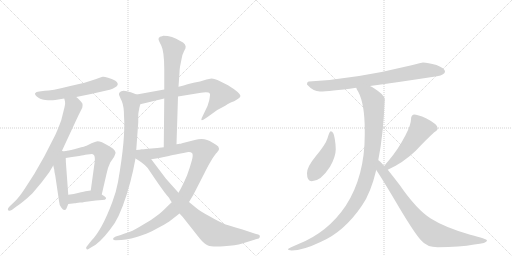
t = 0.00 s
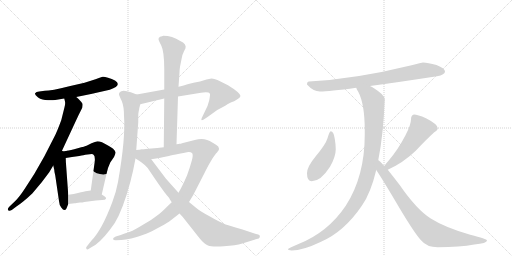
t = 2.50 s
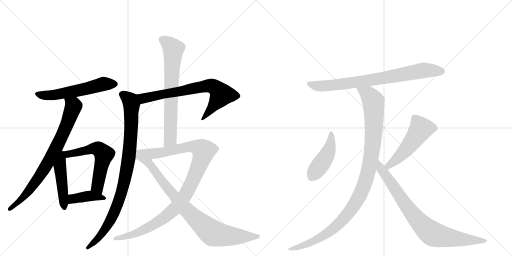
t = 5.01 s
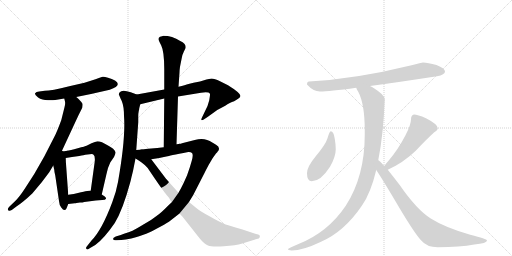
t = 7.51 s
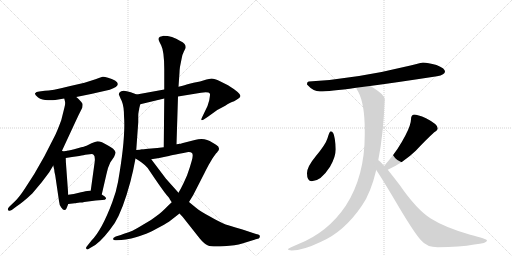
t = 10.02 s
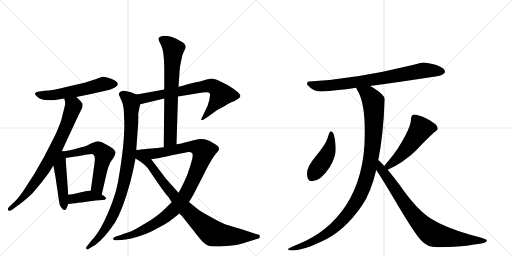
t = 12.52 s

The animated SVG that drew these frames (rendered in a browser with its animation timeline set to each time). Animation: 15 CSS @keyframes rules; one cycle of 12.52 s.

<svg version="1.1" viewBox="0 0 2048 1024" xmlns="http://www.w3.org/2000/svg">
  <g stroke="lightgray" stroke-dasharray="1,1" stroke-width="1" transform="scale(4, 4)">
    <line x1="0" y1="0" x2="256" y2="256"></line>
    <line x1="256" y1="0" x2="0" y2="256"></line>
    <line x1="128" y1="0" x2="128" y2="256"></line>
    <line x1="0" y1="128" x2="256" y2="128"></line>
    <line x1="256" y1="0" x2="512" y2="256"></line>
    <line x1="512" y1="0" x2="256" y2="256"></line>
    <line x1="384" y1="0" x2="384" y2="256"></line>
    <line x1="256" y1="128" x2="512" y2="128"></line>
  </g>
<g transform="scale(1, -1) translate(0, -850)">
   <style type="text/css">
    @keyframes keyframes0 {
      from {
       stroke: black;
       stroke-dashoffset: 572;
       stroke-width: 128;
       }
       65% {
       animation-timing-function: step-end;
       stroke: black;
       stroke-dashoffset: 0;
       stroke-width: 128;
       }
       to {
       stroke: black;
       stroke-width: 1024;
       }
       }
       #make-me-a-hanzi-animation-0 {
         animation: keyframes0 0.715495s both;
         animation-delay: 0.000000s;
         animation-timing-function: linear;
       }
    @keyframes keyframes1 {
      from {
       stroke: black;
       stroke-dashoffset: 785;
       stroke-width: 128;
       }
       72% {
       animation-timing-function: step-end;
       stroke: black;
       stroke-dashoffset: 0;
       stroke-width: 128;
       }
       to {
       stroke: black;
       stroke-width: 1024;
       }
       }
       #make-me-a-hanzi-animation-1 {
         animation: keyframes1 0.888835s both;
         animation-delay: 0.715495s;
         animation-timing-function: linear;
       }
    @keyframes keyframes2 {
      from {
       stroke: black;
       stroke-dashoffset: 476;
       stroke-width: 128;
       }
       61% {
       animation-timing-function: step-end;
       stroke: black;
       stroke-dashoffset: 0;
       stroke-width: 128;
       }
       to {
       stroke: black;
       stroke-width: 1024;
       }
       }
       #make-me-a-hanzi-animation-2 {
         animation: keyframes2 0.637370s both;
         animation-delay: 1.604329s;
         animation-timing-function: linear;
       }
    @keyframes keyframes3 {
      from {
       stroke: black;
       stroke-dashoffset: 592;
       stroke-width: 128;
       }
       66% {
       animation-timing-function: step-end;
       stroke: black;
       stroke-dashoffset: 0;
       stroke-width: 128;
       }
       to {
       stroke: black;
       stroke-width: 1024;
       }
       }
       #make-me-a-hanzi-animation-3 {
         animation: keyframes3 0.731771s both;
         animation-delay: 2.241699s;
         animation-timing-function: linear;
       }
    @keyframes keyframes4 {
      from {
       stroke: black;
       stroke-dashoffset: 401;
       stroke-width: 128;
       }
       57% {
       animation-timing-function: step-end;
       stroke: black;
       stroke-dashoffset: 0;
       stroke-width: 128;
       }
       to {
       stroke: black;
       stroke-width: 1024;
       }
       }
       #make-me-a-hanzi-animation-4 {
         animation: keyframes4 0.576335s both;
         animation-delay: 2.973470s;
         animation-timing-function: linear;
       }
    @keyframes keyframes5 {
      from {
       stroke: black;
       stroke-dashoffset: 721;
       stroke-width: 128;
       }
       70% {
       animation-timing-function: step-end;
       stroke: black;
       stroke-dashoffset: 0;
       stroke-width: 128;
       }
       to {
       stroke: black;
       stroke-width: 1024;
       }
       }
       #make-me-a-hanzi-animation-5 {
         animation: keyframes5 0.836751s both;
         animation-delay: 3.549805s;
         animation-timing-function: linear;
       }
    @keyframes keyframes6 {
      from {
       stroke: black;
       stroke-dashoffset: 931;
       stroke-width: 128;
       }
       75% {
       animation-timing-function: step-end;
       stroke: black;
       stroke-dashoffset: 0;
       stroke-width: 128;
       }
       to {
       stroke: black;
       stroke-width: 1024;
       }
       }
       #make-me-a-hanzi-animation-6 {
         animation: keyframes6 1.007650s both;
         animation-delay: 4.386556s;
         animation-timing-function: linear;
       }
    @keyframes keyframes7 {
      from {
       stroke: black;
       stroke-dashoffset: 709;
       stroke-width: 128;
       }
       70% {
       animation-timing-function: step-end;
       stroke: black;
       stroke-dashoffset: 0;
       stroke-width: 128;
       }
       to {
       stroke: black;
       stroke-width: 1024;
       }
       }
       #make-me-a-hanzi-animation-7 {
         animation: keyframes7 0.826986s both;
         animation-delay: 5.394206s;
         animation-timing-function: linear;
       }
    @keyframes keyframes8 {
      from {
       stroke: black;
       stroke-dashoffset: 1038;
       stroke-width: 128;
       }
       77% {
       animation-timing-function: step-end;
       stroke: black;
       stroke-dashoffset: 0;
       stroke-width: 128;
       }
       to {
       stroke: black;
       stroke-width: 1024;
       }
       }
       #make-me-a-hanzi-animation-8 {
         animation: keyframes8 1.094727s both;
         animation-delay: 6.221191s;
         animation-timing-function: linear;
       }
    @keyframes keyframes9 {
      from {
       stroke: black;
       stroke-dashoffset: 874;
       stroke-width: 128;
       }
       74% {
       animation-timing-function: step-end;
       stroke: black;
       stroke-dashoffset: 0;
       stroke-width: 128;
       }
       to {
       stroke: black;
       stroke-width: 1024;
       }
       }
       #make-me-a-hanzi-animation-9 {
         animation: keyframes9 0.961263s both;
         animation-delay: 7.315918s;
         animation-timing-function: linear;
       }
    @keyframes keyframes10 {
      from {
       stroke: black;
       stroke-dashoffset: 790;
       stroke-width: 128;
       }
       72% {
       animation-timing-function: step-end;
       stroke: black;
       stroke-dashoffset: 0;
       stroke-width: 128;
       }
       to {
       stroke: black;
       stroke-width: 1024;
       }
       }
       #make-me-a-hanzi-animation-10 {
         animation: keyframes10 0.892904s both;
         animation-delay: 8.277181s;
         animation-timing-function: linear;
       }
    @keyframes keyframes11 {
      from {
       stroke: black;
       stroke-dashoffset: 453;
       stroke-width: 128;
       }
       60% {
       animation-timing-function: step-end;
       stroke: black;
       stroke-dashoffset: 0;
       stroke-width: 128;
       }
       to {
       stroke: black;
       stroke-width: 1024;
       }
       }
       #make-me-a-hanzi-animation-11 {
         animation: keyframes11 0.618652s both;
         animation-delay: 9.170085s;
         animation-timing-function: linear;
       }
    @keyframes keyframes12 {
      from {
       stroke: black;
       stroke-dashoffset: 518;
       stroke-width: 128;
       }
       63% {
       animation-timing-function: step-end;
       stroke: black;
       stroke-dashoffset: 0;
       stroke-width: 128;
       }
       to {
       stroke: black;
       stroke-width: 1024;
       }
       }
       #make-me-a-hanzi-animation-12 {
         animation: keyframes12 0.671549s both;
         animation-delay: 9.788737s;
         animation-timing-function: linear;
       }
    @keyframes keyframes13 {
      from {
       stroke: black;
       stroke-dashoffset: 1080;
       stroke-width: 128;
       }
       78% {
       animation-timing-function: step-end;
       stroke: black;
       stroke-dashoffset: 0;
       stroke-width: 128;
       }
       to {
       stroke: black;
       stroke-width: 1024;
       }
       }
       #make-me-a-hanzi-animation-13 {
         animation: keyframes13 1.128906s both;
         animation-delay: 10.460286s;
         animation-timing-function: linear;
       }
    @keyframes keyframes14 {
      from {
       stroke: black;
       stroke-dashoffset: 835;
       stroke-width: 128;
       }
       73% {
       animation-timing-function: step-end;
       stroke: black;
       stroke-dashoffset: 0;
       stroke-width: 128;
       }
       to {
       stroke: black;
       stroke-width: 1024;
       }
       }
       #make-me-a-hanzi-animation-14 {
         animation: keyframes14 0.929525s both;
         animation-delay: 11.589193s;
         animation-timing-function: linear;
       }
</style>
<path d="M 305 462 L 364 474 L 439 491 Q 490 508 460 528 Q 448 535 432 539.5 Q 416 544 411 543 Q 406 542 382 533 L 338 519 L 277 505 Q 205 487 179 487 L 157 484 Q 144 483 140.5 477 Q 137 471 152.5 460 Q 168 449 192 449 Q 216 449 221 450 L 257 456 L 305 462 Z" fill="lightgray"></path> 
<path d="M 247 245 L 306 372 Q 312 384 313 387 L 329 419 Q 331 429 330 435 Q 328 440 317 451 Q 306 462 305 462 C 283 482 251 485 257 456 L 260 444 Q 262 436 258 421 Q 254 405 245 369 Q 227 321 219 306 L 177 224 L 137 154 L 99 95 Q 78 63 61 46 L 38 24 Q 28 14 33 9 Q 37 4 47 10 L 67 25 Q 92 41 129 76 L 166 120 L 197 161 L 213 188 L 247 245 Z" fill="lightgray"></path> 
<path d="M 213 188 L 217 171 Q 217 163 221 148 L 236 46 Q 237 30 245 20 Q 253 9 258 10 Q 265 10 267 19 L 273 34 L 273 71 L 265 181 Q 263 203 263 218 C 262 262 192 278 213 188 Z" fill="lightgray"></path> 
<path d="M 341 231 L 359 233 Q 372 235 374 231 Q 381 227 379 204 L 363 88 C 359 58 400 43 407 72 L 425 150 Q 431 181 441 200 L 456 222 Q 463 237 462 241 Q 458 255 432 268 Q 405 285 390 285 Q 381 283 366 277 L 346 267 Q 342 265 311 257 Q 280 249 267 247 L 266 246 L 263 246 L 256 245 L 247 245 C 217 244 233 213 263 218 L 288 222 L 317 226 Q 337 230 341 231 Z" fill="lightgray"></path> 
<path d="M 320 40 Q 331 40 337 42 L 383 48 L 409 50 Q 422 50 424 55 Q 425 60 419 64 L 407 72 L 363 88 L 349 86 Q 347 86 324 81 L 295 74 Q 291 73 273 71 C 243 68 243 31 273 34 L 299 37 Q 303 37 306 38 L 320 40 Z" fill="lightgray"></path> 
<path d="M 712 464 L 804 479 Q 835 484 840 475 Q 841 472 837 449 Q 832 426 819 403 L 807 378 Q 801 364 815 372 L 833 384 L 869 410 L 901 427 Q 920 440 928 442 Q 935 444 948 452 Q 961 459 962 466 Q 962 478 912 509 L 880 525 Q 858 536 846 536 L 826 532 L 800 524 L 774 519 L 754 514 Q 742 510 714 503 L 657 492 L 547 472 C 517 467 532 426 561 433 L 657 456 L 712 464 Z" fill="lightgray"></path> 
<path d="M 547 472 L 523 481 Q 488 493 479 481 Q 474 475 476 471 Q 477 467 487 446 Q 496 424 496 386 Q 503 299 472 122 Q 464 79 449 41 Q 407 -71 366 -112 L 347 -136 Q 342 -141 346 -146 Q 349 -150 357 -144 L 381 -130 Q 416 -105 459 -42 Q 491 10 521 121 Q 524 132 526 142 L 532 166 L 542 216 L 545 250 L 553 361 L 553 382 Q 553 398 555 406 Q 557 413 557 417 L 561 433 C 567 462 568 464 547 472 Z" fill="lightgray"></path> 
<path d="M 706 273 L 712 464 L 714 503 L 718 560 Q 718 569 720 583 L 726 613 Q 730 635 736 645 L 742 657 Q 747 674 721 686 Q 689 707 653 707 Q 650 706 640 703 Q 633 698 634 693 Q 635 688 639 680 L 645 668 Q 657 644 657 573 L 657 492 L 657 456 L 655 261 C 655 231 705 243 706 273 Z" fill="lightgray"></path> 
<path d="M 779 290 L 728 277 Q 724 275 717 275 L 715 274 Q 708 274 706 273 L 655 261 L 629 258 L 593 255 Q 571 253 567 252 C 537 249 575 208 605 213 L 637 218 L 670 225 Q 671 226 753 242 Q 762 243 768 238 Q 774 232 767 207 L 759 180 L 748 148 L 734 117 Q 727 102 714 79 L 687 41 L 672 27 Q 644 -2 626 -14 Q 604 -32 572 -49 Q 542 -67 530 -73 Q 517 -78 483 -90 L 463 -96 Q 452 -100 452 -106 Q 454 -112 465 -111 L 485 -110 Q 501 -109 525 -104 Q 564 -93 585 -85 Q 606 -76 641 -57 Q 675 -38 677 -36 L 718 -4 L 756 42 L 773 70 L 818 158 Q 832 186 838 196 L 851 218 L 864 236 Q 870 242 872 246 Q 876 248 876 256 Q 876 264 864 271 Q 852 278 849 280 Q 819 302 779 290 Z" fill="lightgray"></path> 
<path d="M 542 216 L 555 208 Q 566 202 579 190 Q 592 178 596 170 L 619 136 Q 661 75 670 66 Q 679 57 679 53 L 687 41 L 718 -4 L 731 -18 L 799 -104 Q 817 -126 832 -132 Q 846 -138 895 -135 Q 943 -132 969 -124 L 1027 -106 Q 1037 -105 1039 -99 Q 1040 -93 1038 -91 Q 1035 -88 1024 -86 L 970 -68 Q 909 -51 891 -43 Q 873 -35 838 -15 Q 802 4 784 19 L 756 42 L 714 79 L 664 135 L 605 213 C 587 237 575 253 567 252 L 545 250 C 515 247 516 232 542 216 Z" fill="lightgray"></path> 
<path d="M 1480 506 Q 1586 520 1748 545 Q 1780 551 1780 564 Q 1780 577 1746 590 Q 1711 600 1692 600 Q 1688 600 1642 588 Q 1422 534 1236 524 Q 1228 524 1228 512 Q 1253 484 1280 484 Q 1316 484 1425 499 L 1480 506 Z" fill="lightgray"></path> 
<path d="M 1323 325 Q 1318 325 1310 297 Q 1303 273 1263 225 Q 1228 183 1228 157 Q 1228 125 1247 125 Q 1283 125 1320 183 Q 1343 223 1343 253 Q 1343 272 1339 295 Q 1335 325 1323 325 Z" fill="lightgray"></path> 
<path d="M 1551 171 Q 1613 199 1663 247 Q 1703 290 1737 321 Q 1751 330 1751 337 Q 1751 353 1704 377 Q 1670 392 1656 392 Q 1650 392 1647 386 Q 1644 380 1644 373 Q 1644 351 1622 309 Q 1593 253 1555 208 Q 1544 196 1537 186 C 1519 162 1524 158 1551 171 Z" fill="lightgray"></path> 
<path d="M 1425 499 Q 1426 493 1433 483 Q 1459 434 1459 328 L 1459 312 Q 1459 144 1383 27 Q 1312 -79 1194 -126 Q 1152 -143 1152 -147 Q 1152 -151 1167 -152 Q 1211 -152 1282 -118 Q 1376 -78 1448 28 Q 1483 78 1505 170 L 1513 209 Q 1533 308 1539 453 Q 1539 470 1496 497 Q 1488 502 1480 506 C 1454 521 1412 526 1425 499 Z" fill="lightgray"></path> 
<path d="M 1505 170 Q 1526 139 1576 55 Q 1655 -80 1684 -111 Q 1707 -139 1751 -139 Q 1840 -139 1897 -128 Q 1948 -123 1948 -112 Q 1948 -106 1881 -89 Q 1780 -60 1723 -24 Q 1667 11 1598 111 Q 1571 146 1551 171 L 1537 186 Q 1523 203 1514 209 L 1513 209 C 1490 228 1489 195 1505 170 Z" fill="lightgray"></path> 
      <clipPath id="make-me-a-hanzi-clip-0">
      <path d="M 305 462 L 364 474 L 439 491 Q 490 508 460 528 Q 448 535 432 539.5 Q 416 544 411 543 Q 406 542 382 533 L 338 519 L 277 505 Q 205 487 179 487 L 157 484 Q 144 483 140.5 477 Q 137 471 152.5 460 Q 168 449 192 449 Q 216 449 221 450 L 257 456 L 305 462 Z" fill="lightgray"></path>
      </clipPath>
      <path clip-path="url(#make-me-a-hanzi-clip-0)" d="M 147 474 L 175 468 L 224 471 L 419 515 L 457 515 " fill="none" id="make-me-a-hanzi-animation-0" stroke-dasharray="444 888" stroke-linecap="round"></path>

      <clipPath id="make-me-a-hanzi-clip-1">
      <path d="M 247 245 L 306 372 Q 312 384 313 387 L 329 419 Q 331 429 330 435 Q 328 440 317 451 Q 306 462 305 462 C 283 482 251 485 257 456 L 260 444 Q 262 436 258 421 Q 254 405 245 369 Q 227 321 219 306 L 177 224 L 137 154 L 99 95 Q 78 63 61 46 L 38 24 Q 28 14 33 9 Q 37 4 47 10 L 67 25 Q 92 41 129 76 L 166 120 L 197 161 L 213 188 L 247 245 Z" fill="lightgray"></path>
      </clipPath>
      <path clip-path="url(#make-me-a-hanzi-clip-1)" d="M 264 451 L 294 426 L 234 277 L 174 170 L 112 82 L 39 15 " fill="none" id="make-me-a-hanzi-animation-1" stroke-dasharray="657 1314" stroke-linecap="round"></path>

      <clipPath id="make-me-a-hanzi-clip-2">
      <path d="M 213 188 L 217 171 Q 217 163 221 148 L 236 46 Q 237 30 245 20 Q 253 9 258 10 Q 265 10 267 19 L 273 34 L 273 71 L 265 181 Q 263 203 263 218 C 262 262 192 278 213 188 Z" fill="lightgray"></path>
      </clipPath>
      <path clip-path="url(#make-me-a-hanzi-clip-2)" d="M 248 237 L 240 181 L 258 19 " fill="none" id="make-me-a-hanzi-animation-2" stroke-dasharray="348 696" stroke-linecap="round"></path>

      <clipPath id="make-me-a-hanzi-clip-3">
      <path d="M 341 231 L 359 233 Q 372 235 374 231 Q 381 227 379 204 L 363 88 C 359 58 400 43 407 72 L 425 150 Q 431 181 441 200 L 456 222 Q 463 237 462 241 Q 458 255 432 268 Q 405 285 390 285 Q 381 283 366 277 L 346 267 Q 342 265 311 257 Q 280 249 267 247 L 266 246 L 263 246 L 256 245 L 247 245 C 217 244 233 213 263 218 L 288 222 L 317 226 Q 337 230 341 231 Z" fill="lightgray"></path>
      </clipPath>
      <path clip-path="url(#make-me-a-hanzi-clip-3)" d="M 252 239 L 269 232 L 381 256 L 392 255 L 407 243 L 416 233 L 389 104 L 402 80 " fill="none" id="make-me-a-hanzi-animation-3" stroke-dasharray="464 928" stroke-linecap="round"></path>

      <clipPath id="make-me-a-hanzi-clip-4">
      <path d="M 320 40 Q 331 40 337 42 L 383 48 L 409 50 Q 422 50 424 55 Q 425 60 419 64 L 407 72 L 363 88 L 349 86 Q 347 86 324 81 L 295 74 Q 291 73 273 71 C 243 68 243 31 273 34 L 299 37 Q 303 37 306 38 L 320 40 Z" fill="lightgray"></path>
      </clipPath>
      <path clip-path="url(#make-me-a-hanzi-clip-4)" d="M 279 40 L 289 53 L 337 64 L 364 67 L 415 56 " fill="none" id="make-me-a-hanzi-animation-4" stroke-dasharray="273 546" stroke-linecap="round"></path>

      <clipPath id="make-me-a-hanzi-clip-5">
      <path d="M 712 464 L 804 479 Q 835 484 840 475 Q 841 472 837 449 Q 832 426 819 403 L 807 378 Q 801 364 815 372 L 833 384 L 869 410 L 901 427 Q 920 440 928 442 Q 935 444 948 452 Q 961 459 962 466 Q 962 478 912 509 L 880 525 Q 858 536 846 536 L 826 532 L 800 524 L 774 519 L 754 514 Q 742 510 714 503 L 657 492 L 547 472 C 517 467 532 426 561 433 L 657 456 L 712 464 Z" fill="lightgray"></path>
      </clipPath>
      <path clip-path="url(#make-me-a-hanzi-clip-5)" d="M 556 468 L 577 457 L 785 499 L 847 506 L 870 492 L 885 469 L 816 381 " fill="none" id="make-me-a-hanzi-animation-5" stroke-dasharray="593 1186" stroke-linecap="round"></path>

      <clipPath id="make-me-a-hanzi-clip-6">
      <path d="M 547 472 L 523 481 Q 488 493 479 481 Q 474 475 476 471 Q 477 467 487 446 Q 496 424 496 386 Q 503 299 472 122 Q 464 79 449 41 Q 407 -71 366 -112 L 347 -136 Q 342 -141 346 -146 Q 349 -150 357 -144 L 381 -130 Q 416 -105 459 -42 Q 491 10 521 121 Q 524 132 526 142 L 532 166 L 542 216 L 545 250 L 553 361 L 553 382 Q 553 398 555 406 Q 557 413 557 417 L 561 433 C 567 462 568 464 547 472 Z" fill="lightgray"></path>
      </clipPath>
      <path clip-path="url(#make-me-a-hanzi-clip-6)" d="M 489 472 L 521 447 L 526 429 L 517 235 L 496 117 L 476 47 L 438 -39 L 403 -91 L 351 -141 " fill="none" id="make-me-a-hanzi-animation-6" stroke-dasharray="803 1606" stroke-linecap="round"></path>

      <clipPath id="make-me-a-hanzi-clip-7">
      <path d="M 706 273 L 712 464 L 714 503 L 718 560 Q 718 569 720 583 L 726 613 Q 730 635 736 645 L 742 657 Q 747 674 721 686 Q 689 707 653 707 Q 650 706 640 703 Q 633 698 634 693 Q 635 688 639 680 L 645 668 Q 657 644 657 573 L 657 492 L 657 456 L 655 261 C 655 231 705 243 706 273 Z" fill="lightgray"></path>
      </clipPath>
      <path clip-path="url(#make-me-a-hanzi-clip-7)" d="M 648 691 L 670 679 L 693 654 L 681 293 L 660 268 " fill="none" id="make-me-a-hanzi-animation-7" stroke-dasharray="581 1162" stroke-linecap="round"></path>

      <clipPath id="make-me-a-hanzi-clip-8">
      <path d="M 779 290 L 728 277 Q 724 275 717 275 L 715 274 Q 708 274 706 273 L 655 261 L 629 258 L 593 255 Q 571 253 567 252 C 537 249 575 208 605 213 L 637 218 L 670 225 Q 671 226 753 242 Q 762 243 768 238 Q 774 232 767 207 L 759 180 L 748 148 L 734 117 Q 727 102 714 79 L 687 41 L 672 27 Q 644 -2 626 -14 Q 604 -32 572 -49 Q 542 -67 530 -73 Q 517 -78 483 -90 L 463 -96 Q 452 -100 452 -106 Q 454 -112 465 -111 L 485 -110 Q 501 -109 525 -104 Q 564 -93 585 -85 Q 606 -76 641 -57 Q 675 -38 677 -36 L 718 -4 L 756 42 L 773 70 L 818 158 Q 832 186 838 196 L 851 218 L 864 236 Q 870 242 872 246 Q 876 248 876 256 Q 876 264 864 271 Q 852 278 849 280 Q 819 302 779 290 Z" fill="lightgray"></path>
      </clipPath>
      <path clip-path="url(#make-me-a-hanzi-clip-8)" d="M 572 247 L 585 249 L 618 236 L 752 263 L 779 263 L 804 255 L 813 244 L 800 197 L 747 80 L 702 18 L 654 -23 L 595 -59 L 531 -89 L 460 -104 " fill="none" id="make-me-a-hanzi-animation-8" stroke-dasharray="910 1820" stroke-linecap="round"></path>

      <clipPath id="make-me-a-hanzi-clip-9">
      <path d="M 542 216 L 555 208 Q 566 202 579 190 Q 592 178 596 170 L 619 136 Q 661 75 670 66 Q 679 57 679 53 L 687 41 L 718 -4 L 731 -18 L 799 -104 Q 817 -126 832 -132 Q 846 -138 895 -135 Q 943 -132 969 -124 L 1027 -106 Q 1037 -105 1039 -99 Q 1040 -93 1038 -91 Q 1035 -88 1024 -86 L 970 -68 Q 909 -51 891 -43 Q 873 -35 838 -15 Q 802 4 784 19 L 756 42 L 714 79 L 664 135 L 605 213 C 587 237 575 253 567 252 L 545 250 C 515 247 516 232 542 216 Z" fill="lightgray"></path>
      </clipPath>
      <path clip-path="url(#make-me-a-hanzi-clip-9)" d="M 551 244 L 588 206 L 738 18 L 843 -76 L 865 -86 L 917 -94 L 1024 -96 " fill="none" id="make-me-a-hanzi-animation-9" stroke-dasharray="746 1492" stroke-linecap="round"></path>

      <clipPath id="make-me-a-hanzi-clip-10">
      <path d="M 1480 506 Q 1586 520 1748 545 Q 1780 551 1780 564 Q 1780 577 1746 590 Q 1711 600 1692 600 Q 1688 600 1642 588 Q 1422 534 1236 524 Q 1228 524 1228 512 Q 1253 484 1280 484 Q 1316 484 1425 499 L 1480 506 Z" fill="lightgray"></path>
      </clipPath>
      <path clip-path="url(#make-me-a-hanzi-clip-10)" d="M 1241 512 L 1267 506 L 1325 508 L 1566 543 L 1689 568 L 1769 564 " fill="none" id="make-me-a-hanzi-animation-10" stroke-dasharray="662 1324" stroke-linecap="round"></path>

      <clipPath id="make-me-a-hanzi-clip-11">
      <path d="M 1323 325 Q 1318 325 1310 297 Q 1303 273 1263 225 Q 1228 183 1228 157 Q 1228 125 1247 125 Q 1283 125 1320 183 Q 1343 223 1343 253 Q 1343 272 1339 295 Q 1335 325 1323 325 Z" fill="lightgray"></path>
      </clipPath>
      <path clip-path="url(#make-me-a-hanzi-clip-11)" d="M 1324 318 L 1316 249 L 1302 219 L 1247 142 " fill="none" id="make-me-a-hanzi-animation-11" stroke-dasharray="325 650" stroke-linecap="round"></path>

      <clipPath id="make-me-a-hanzi-clip-12">
      <path d="M 1551 171 Q 1613 199 1663 247 Q 1703 290 1737 321 Q 1751 330 1751 337 Q 1751 353 1704 377 Q 1670 392 1656 392 Q 1650 392 1647 386 Q 1644 380 1644 373 Q 1644 351 1622 309 Q 1593 253 1555 208 Q 1544 196 1537 186 C 1519 162 1524 158 1551 171 Z" fill="lightgray"></path>
      </clipPath>
      <path clip-path="url(#make-me-a-hanzi-clip-12)" d="M 1740 338 L 1684 335 L 1607 233 L 1555 187 L 1546 187 " fill="none" id="make-me-a-hanzi-animation-12" stroke-dasharray="390 780" stroke-linecap="round"></path>

      <clipPath id="make-me-a-hanzi-clip-13">
      <path d="M 1425 499 Q 1426 493 1433 483 Q 1459 434 1459 328 L 1459 312 Q 1459 144 1383 27 Q 1312 -79 1194 -126 Q 1152 -143 1152 -147 Q 1152 -151 1167 -152 Q 1211 -152 1282 -118 Q 1376 -78 1448 28 Q 1483 78 1505 170 L 1513 209 Q 1533 308 1539 453 Q 1539 470 1496 497 Q 1488 502 1480 506 C 1454 521 1412 526 1425 499 Z" fill="lightgray"></path>
      </clipPath>
      <path clip-path="url(#make-me-a-hanzi-clip-13)" d="M 1432 498 L 1475 471 L 1484 459 L 1494 443 L 1496 411 L 1488 246 L 1469 149 L 1445 80 L 1412 22 L 1340 -60 L 1251 -116 L 1195 -138 L 1166 -143 " fill="none" id="make-me-a-hanzi-animation-13" stroke-dasharray="952 1904" stroke-linecap="round"></path>

      <clipPath id="make-me-a-hanzi-clip-14">
      <path d="M 1505 170 Q 1526 139 1576 55 Q 1655 -80 1684 -111 Q 1707 -139 1751 -139 Q 1840 -139 1897 -128 Q 1948 -123 1948 -112 Q 1948 -106 1881 -89 Q 1780 -60 1723 -24 Q 1667 11 1598 111 Q 1571 146 1551 171 L 1537 186 Q 1523 203 1514 209 L 1513 209 C 1490 228 1489 195 1505 170 Z" fill="lightgray"></path>
      </clipPath>
      <path clip-path="url(#make-me-a-hanzi-clip-14)" d="M 1514 202 L 1523 174 L 1616 39 L 1675 -35 L 1727 -84 L 1822 -105 L 1944 -113 " fill="none" id="make-me-a-hanzi-animation-14" stroke-dasharray="707 1414" stroke-linecap="round"></path>

</g>
</svg>
